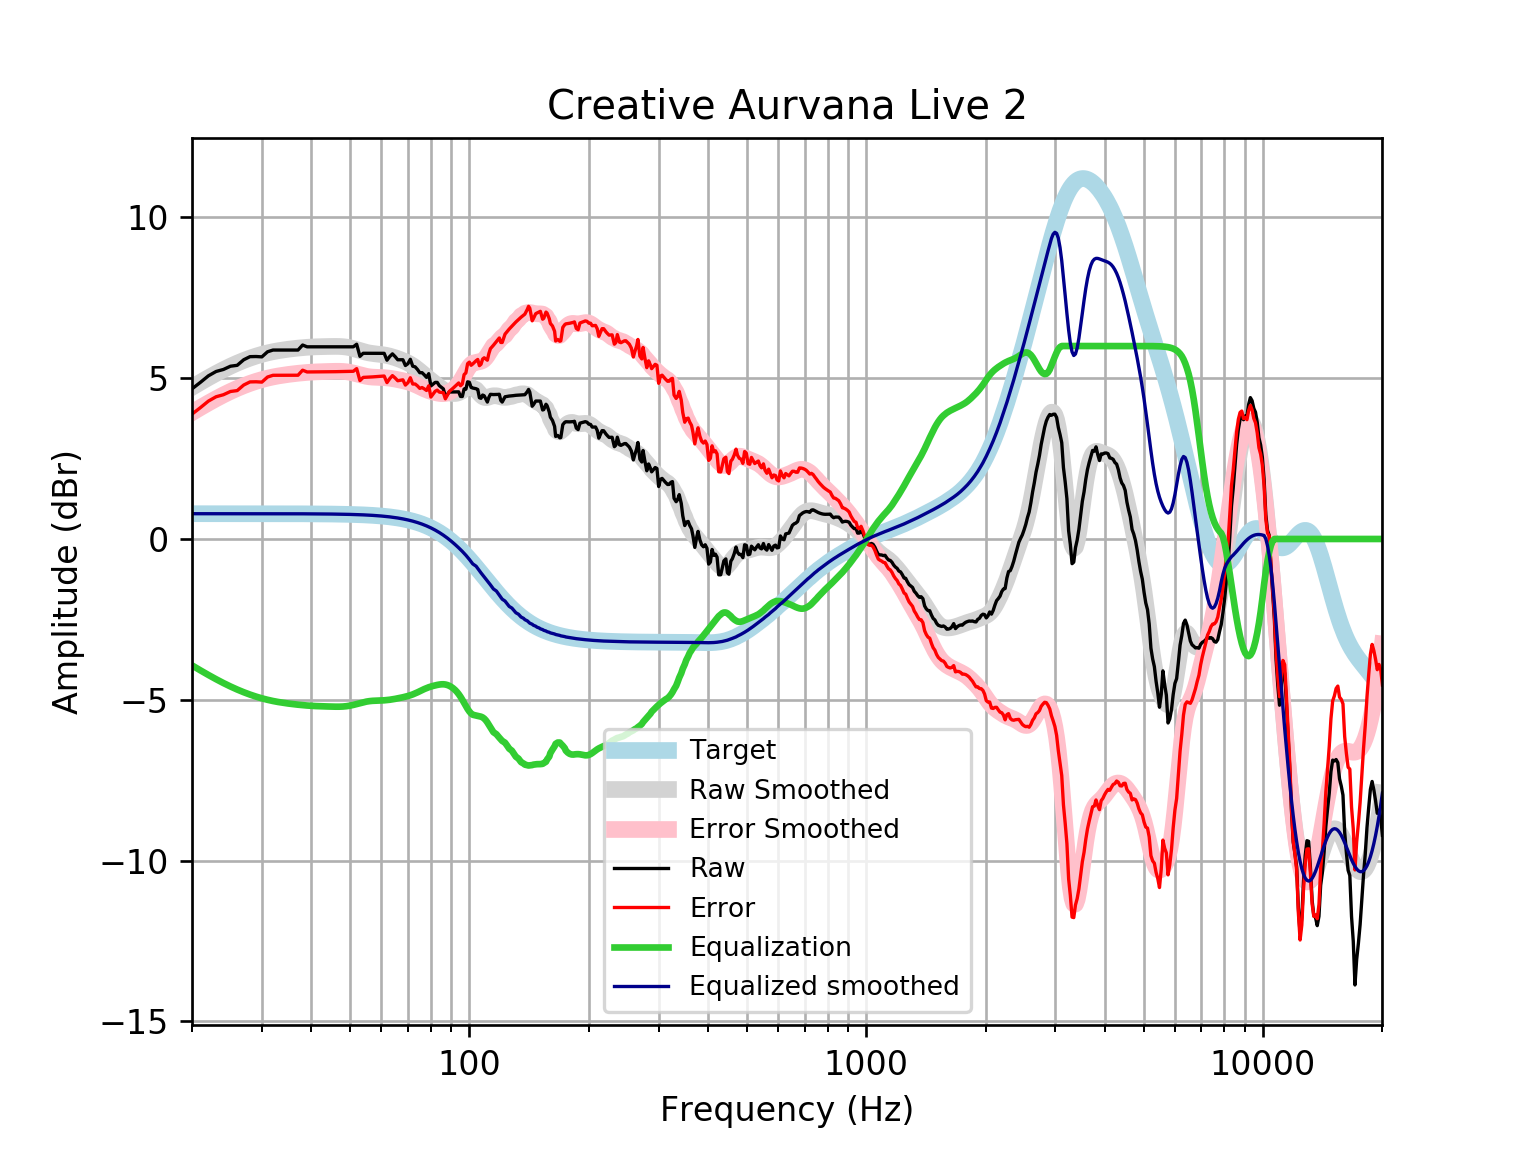

Source data for this figure (header and first rows):
frequency, raw, error, smoothed, error_smoothed, equalization, equalized_raw, equalized_smoothed, target
20, 4.668, 3.882, 4.716, 3.93, -3.93, 0.7378, 0.7859, 0.7859
21, 4.87, 4.084, 4.871, 4.085, -4.085, 0.7849, 0.7859, 0.7859
22, 5.074, 4.288, 5.014, 4.229, -4.229, 0.845, 0.7859, 0.7858
23, 5.208, 4.422, 5.146, 4.36, -4.36, 0.8482, 0.7858, 0.7858
24, 5.271, 4.485, 5.265, 4.479, -4.479, 0.7917, 0.7858, 0.7858
25, 5.372, 4.586, 5.372, 4.586, -4.586, 0.7854, 0.7857, 0.7857
26, 5.4, 4.614, 5.467, 4.681, -4.681, 0.7186, 0.7857, 0.7857
27, 5.573, 4.787, 5.55, 4.765, -4.765, 0.8079, 0.7856, 0.7856
28, 5.669, 4.884, 5.623, 4.838, -4.838, 0.8312, 0.7855, 0.7855
29, 5.673, 4.888, 5.686, 4.901, -4.901, 0.7723, 0.7854, 0.7854
30, 5.662, 4.877, 5.74, 4.955, -4.955, 0.7075, 0.7852, 0.7852
31, 5.821, 5.036, 5.785, 5, -5, 0.8203, 0.785, 0.785
32, 5.874, 5.09, 5.823, 5.038, -5.038, 0.8365, 0.7848, 0.7848
33, 5.874, 5.09, 5.854, 5.069, -5.069, 0.8053, 0.7846, 0.7846
34, 5.874, 5.09, 5.879, 5.095, -5.095, 0.7794, 0.7843, 0.7843
35, 5.874, 5.091, 5.901, 5.117, -5.117, 0.7575, 0.7839, 0.7839
36, 5.874, 5.091, 5.919, 5.136, -5.136, 0.7386, 0.7835, 0.7835
37, 5.874, 5.092, 5.935, 5.152, -5.152, 0.722, 0.783, 0.783
38, 6.03, 5.248, 5.949, 5.167, -5.167, 0.8637, 0.7824, 0.7824
39, 5.975, 5.193, 5.96, 5.179, -5.179, 0.7965, 0.7818, 0.7818
40, 5.975, 5.194, 5.969, 5.188, -5.188, 0.787, 0.781, 0.781
41, 5.975, 5.195, 5.975, 5.195, -5.195, 0.78, 0.7801, 0.7801
42, 5.975, 5.196, 5.98, 5.2, -5.2, 0.7747, 0.7791, 0.7791
43, 5.975, 5.197, 5.983, 5.205, -5.205, 0.7704, 0.778, 0.7779
44, 5.975, 5.198, 5.985, 5.208, -5.208, 0.7666, 0.7766, 0.7766
45, 5.975, 5.2, 5.987, 5.212, -5.212, 0.7631, 0.7752, 0.7751
46, 5.975, 5.202, 5.988, 5.214, -5.214, 0.7607, 0.7735, 0.7734
47, 5.975, 5.204, 5.986, 5.214, -5.214, 0.7607, 0.7715, 0.7715
48, 5.975, 5.206, 5.979, 5.21, -5.21, 0.7651, 0.7694, 0.7694
49, 5.975, 5.208, 5.967, 5.2, -5.2, 0.7755, 0.767, 0.767
50, 5.975, 5.211, 5.947, 5.183, -5.183, 0.7925, 0.7643, 0.7642
51, 5.975, 5.214, 5.921, 5.16, -5.16, 0.8156, 0.7612, 0.7612
52, 6.055, 5.297, 5.89, 5.133, -5.133, 0.9223, 0.7579, 0.7578
53, 5.678, 4.924, 5.859, 5.105, -5.105, 0.5732, 0.7541, 0.7541
54, 5.774, 5.024, 5.829, 5.079, -5.079, 0.6952, 0.7499, 0.7499
55, 5.774, 5.029, 5.803, 5.057, -5.057, 0.7164, 0.7453, 0.7453
56, 5.774, 5.034, 5.782, 5.042, -5.042, 0.7317, 0.7402, 0.7401
57, 5.774, 5.039, 5.767, 5.033, -5.033, 0.7413, 0.7345, 0.7345
58, 5.774, 5.046, 5.756, 5.027, -5.027, 0.7465, 0.7283, 0.7283
59, 5.774, 5.052, 5.746, 5.024, -5.024, 0.7496, 0.7215, 0.7215
60, 5.774, 5.06, 5.735, 5.021, -5.021, 0.7527, 0.714, 0.714
61, 5.773, 5.067, 5.722, 5.016, -5.016, 0.756, 0.7058, 0.7058
62, 5.559, 4.862, 5.706, 5.009, -5.009, 0.5496, 0.6969, 0.6969
63, 5.673, 4.986, 5.686, 4.999, -4.999, 0.6746, 0.6871, 0.6871
64, 5.756, 5.079, 5.662, 4.986, -4.986, 0.7696, 0.6765, 0.6765
65, 5.671, 5.006, 5.636, 4.971, -4.971, 0.6994, 0.665, 0.665
66, 5.573, 4.92, 5.608, 4.956, -4.956, 0.6171, 0.6525, 0.6525
67, 5.573, 4.934, 5.578, 4.939, -4.939, 0.6336, 0.639, 0.639
68, 5.573, 4.948, 5.546, 4.922, -4.922, 0.6509, 0.6244, 0.6244
69, 5.394, 4.785, 5.512, 4.903, -4.903, 0.4905, 0.6087, 0.6087
70, 5.45, 4.858, 5.475, 4.883, -4.883, 0.5669, 0.5918, 0.5918
71, 5.587, 5.013, 5.433, 4.859, -4.859, 0.7272, 0.5736, 0.5736
72, 5.372, 4.817, 5.387, 4.833, -4.833, 0.539, 0.5541, 0.5541
73, 5.353, 4.819, 5.336, 4.802, -4.802, 0.5505, 0.5333, 0.5333
74, 5.271, 4.76, 5.28, 4.769, -4.769, 0.5021, 0.511, 0.511
75, 5.171, 4.683, 5.221, 4.734, -4.734, 0.4365, 0.4873, 0.4873
76, 5.171, 4.708, 5.161, 4.699, -4.699, 0.4713, 0.462, 0.4621
77, 5.102, 4.667, 5.101, 4.666, -4.666, 0.436, 0.4352, 0.4353
78, 5.025, 4.618, 5.043, 4.636, -4.636, 0.3885, 0.4068, 0.4068
79, 5.14, 4.763, 4.987, 4.61, -4.61, 0.5293, 0.3767, 0.3768
... 553 more rows
